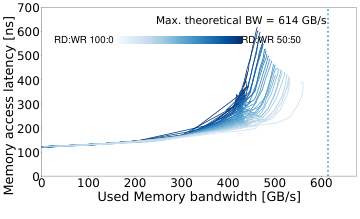

The table this chart was drawn from, first rows:
read_pct_rounded, pause, bandwidth_mean, bandwidth_std, rd_percentage_actual_mean, latency_mean, latency_std, bandwidth_smooth, latency_smooth
51, 400000, 1.443, 0.004735, 0.5123, 120.3, 2.871, 1.443, 120.3
51, 200000, 2.194, 0.01203, 0.5086, 119.1, 3.292, 2.194, 119.1
51, 100000, 3.701, 0.04068, 0.5093, 119.1, 2.9, 3.701, 119.1
51, 3000, 97.45, 0.331, 0.5083, 131.3, 0.789, 97.45, 131.3
51, 2000, 145.9, 0.3404, 0.5063, 137.5, 0.1991, 145.9, 137.5
51, 1500, 191, 0.6772, 0.5069, 142.6, 3.127, 191, 142.6
51, 1000, 283.4, 0.3216, 0.5068, 163.2, 0.02675, 283.4, 163.2
51, 900, 314.7, 0.4493, 0.5095, 177, 0.9993, 314.7, 177
51, 600, 420.8, 0.5449, 0.5089, 332, 1.757, 420.8, 332
51, 380, 417.8, 0.002513, 0.5054, 339.9, 1.258, 417.8, 339.9
51, 340, 418.6, 2.068, 0.5108, 327.2, 2.768, 418.6, 327.2
51, 180, 443.5, 0.9392, 0.512, 374.4, 1.71, 443.5, 374.4
51, 160, 434.4, 10.02, 0.5103, 365.2, 24.6, 434.4, 365.2
51, 140, 433.2, 11.45, 0.5076, 346.6, 0.7185, 433.2, 346.6
51, 120, 432.8, 0.6764, 0.5118, 359.3, 0.9816, 432.8, 359.3
51, 100, 429.1, 3.194, 0.5101, 352.5, 2.704, 429.1, 352.5
51, 90, 433.5, 4.511, 0.5095, 378.8, 24.04, 433.5, 378.8
51, 70, 437.6, 0.7731, 0.5145, 399.1, 2.204, 437.6, 399.1
51, 65, 437.5, 0.6501, 0.5148, 400.7, 4.263, 437.5, 400.7
51, 60, 442, 0.8842, 0.5146, 436, 1.496, 442, 436
51, 55, 442.9, 0.8238, 0.5148, 434.3, 3.371, 442.9, 434.3
51, 35, 445, 0.576, 0.5145, 468.5, 1.815, 445, 468.5
51, 30, 446.6, 0.6545, 0.5145, 476.5, 1.255, 446.6, 476.5
51, 25, 451.3, 0.4686, 0.514, 524.8, 1.58, 451.3, 524.8
51, 20, 454.8, 0.5706, 0.5138, 558.4, 1.375, 454.8, 558.4
51, 15, 458.4, 0.2344, 0.5136, 588.6, 1.789, 458.4, 588.6
51, 10, 462.1, 0.8087, 0.5134, 618, 1.925, 462.1, 618
51, 5, 462.7, 2.402, 0.5135, 627.6, 0.6886, 462.7, 627.6
51, 0, 463.8, 1.552, 0.5135, 627.7, 2.222, 463.8, 627.7
52, 1600000, 0.8862, 0.04061, 0.5206, 121.8, 2.65, 0.8862, 121.8
52, 800000, 1.047, 0.009634, 0.5203, 121.7, 2.67, 1.047, 121.7
52, 200000, 2.209, 0.01495, 0.5193, 122, 0.08413, 2.209, 122
52, 100000, 3.721, 0.03646, 0.5179, 120.8, 2.928, 3.721, 120.8
52, 40000, 8.325, 0.02748, 0.517, 123.4, 0.7008, 8.325, 123.4
52, 5000, 60.62, 0.07119, 0.5153, 127.7, 0.1062, 60.62, 127.7
52, 3000, 99.89, 0.3642, 0.5159, 130, 3.538, 99.89, 130
52, 2000, 145.9, 0.3143, 0.5188, 136.8, 0.4607, 145.9, 136.8
52, 1500, 192, 0.3789, 0.5188, 145, 0.09717, 192, 145
52, 1000, 283.4, 0.4479, 0.52, 162.2, 1.857, 283.4, 162.2
52, 900, 317.5, 0.7375, 0.5231, 178.4, 0.7119, 317.5, 178.4
52, 800, 358.1, 0.8306, 0.5174, 210, 0.1784, 358.1, 210
52, 700, 411.9, 0.4055, 0.5234, 288.9, 2.129, 411.9, 288.9
52, 550, 417.3, 0.813, 0.5211, 310.3, 0.2018, 417.3, 310.3
52, 300, 422.4, 3.209, 0.5183, 330, 0.4914, 422.4, 330
52, 220, 424.6, , 0.5223, 334.8, 4.391, 424.6, 334.8
52, 200, 435.8, 8.865, 0.52, 349.1, 13.59, 435.8, 349.1
52, 180, 432.5, 6.43, 0.5196, 350.6, 9.34, 432.5, 350.6
52, 160, 431.2, 6.852, 0.5197, 351.5, 15.52, 431.2, 351.5
52, 140, 429.5, 3.841, 0.5192, 344.4, 4.547, 429.5, 344.4
52, 120, 439.6, 0.5298, 0.5222, 370.9, 1.047, 439.6, 370.9
52, 100, 438.1, 0.4357, 0.5153, 397.5, 3.292, 438.1, 397.5
52, 80, 433.3, 5.029, 0.5197, 372.4, 23.86, 433.3, 372.4
52, 50, 441.6, 0.7969, 0.5154, 426.2, 2.827, 441.6, 426.2
52, 45, 440.8, 0.4126, 0.5156, 424.7, 2.096, 440.8, 424.7
52, 40, 441.2, 0.3063, 0.5154, 429.8, 2.434, 441.2, 429.8
53, 1600000, 0.8755, 0.02168, 0.5313, 121.4, 2.052, 0.8755, 121.4
53, 800000, 1.1, 0.05231, 0.5301, 121.7, 1.902, 1.1, 121.7
53, 400000, 1.477, 0.03913, 0.5275, 122.9, 0.9496, 1.477, 122.9
53, 200000, 2.309, 0.02189, 0.5304, 120.8, 3.067, 2.309, 120.8
53, 100000, 3.975, 0.07796, 0.5282, 122.5, 0.1651, 3.975, 122.5
... 1,232 more rows
